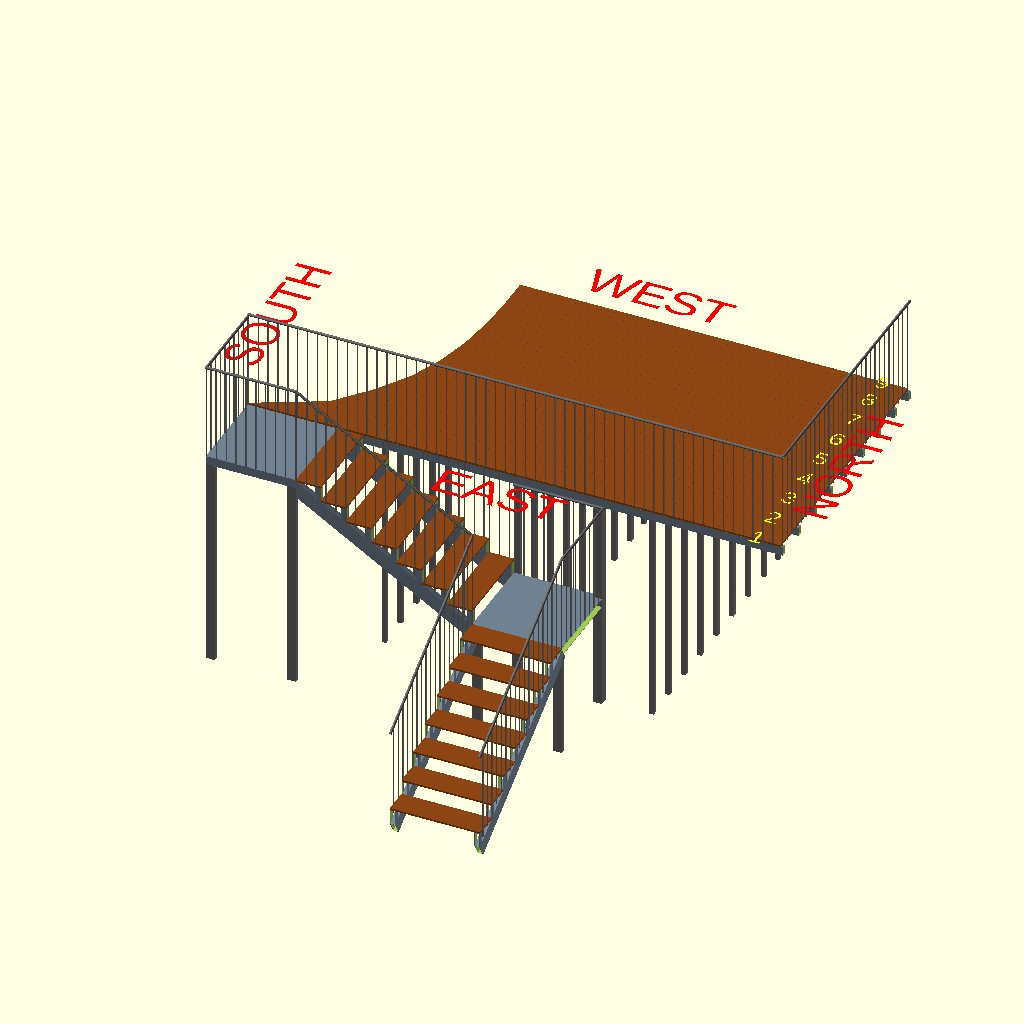
Cell 1: the model at its default parameters.
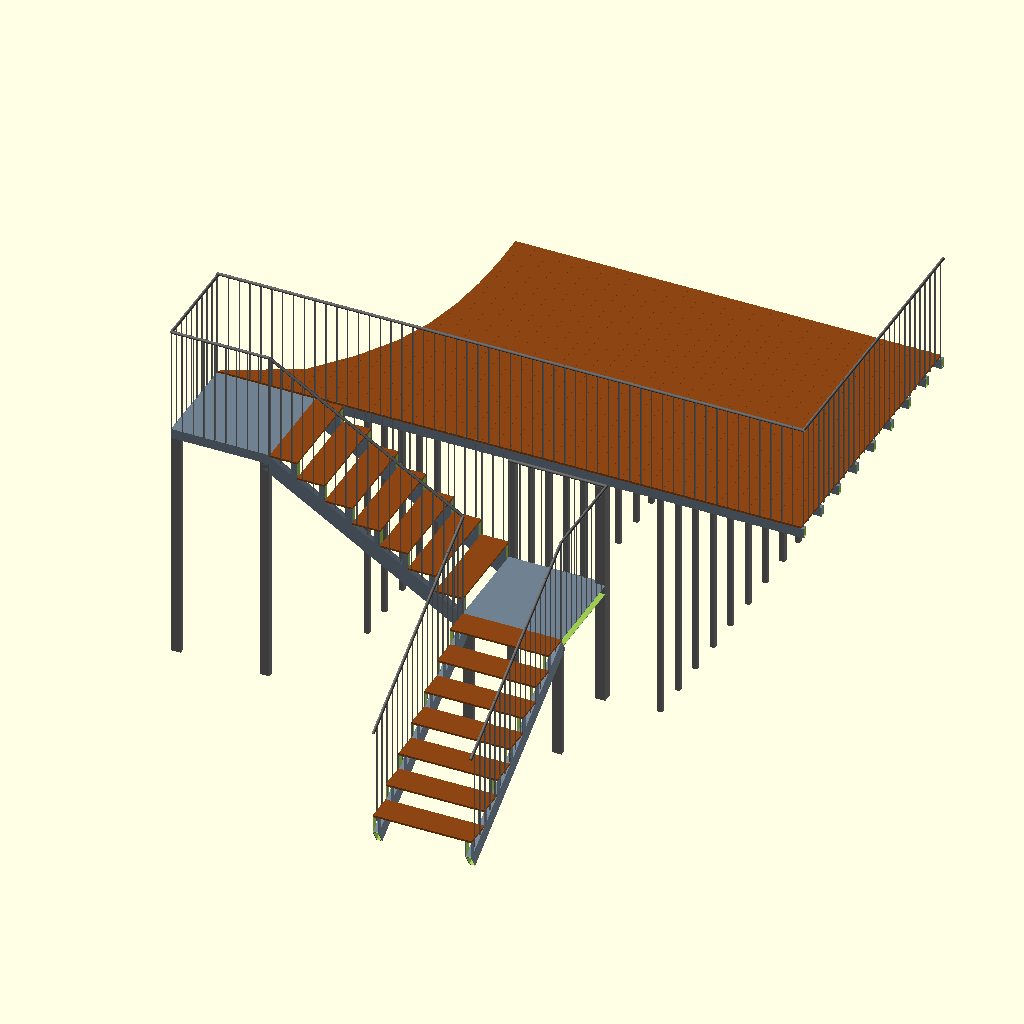
Cell 2: show_labels = false (everything else at default).
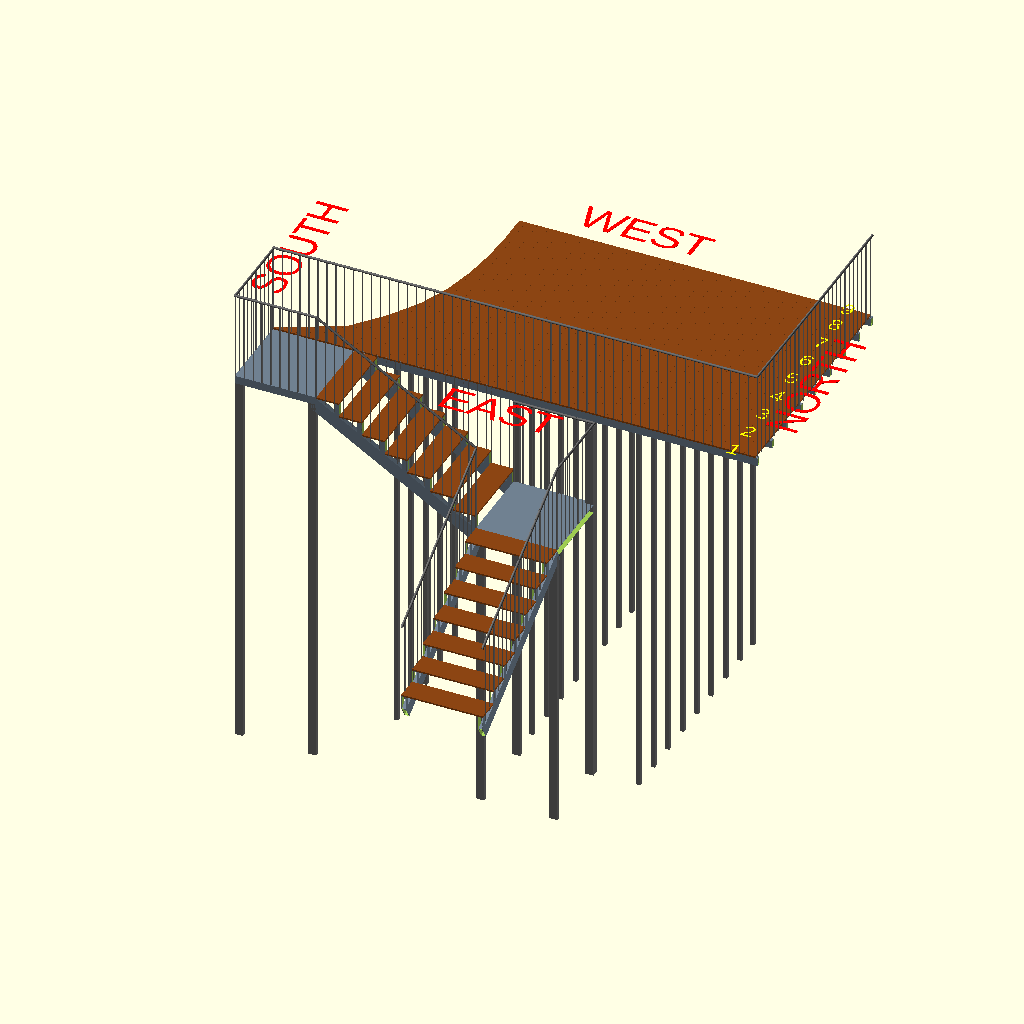
Cell 3: the same model with deck_elev = 4760.
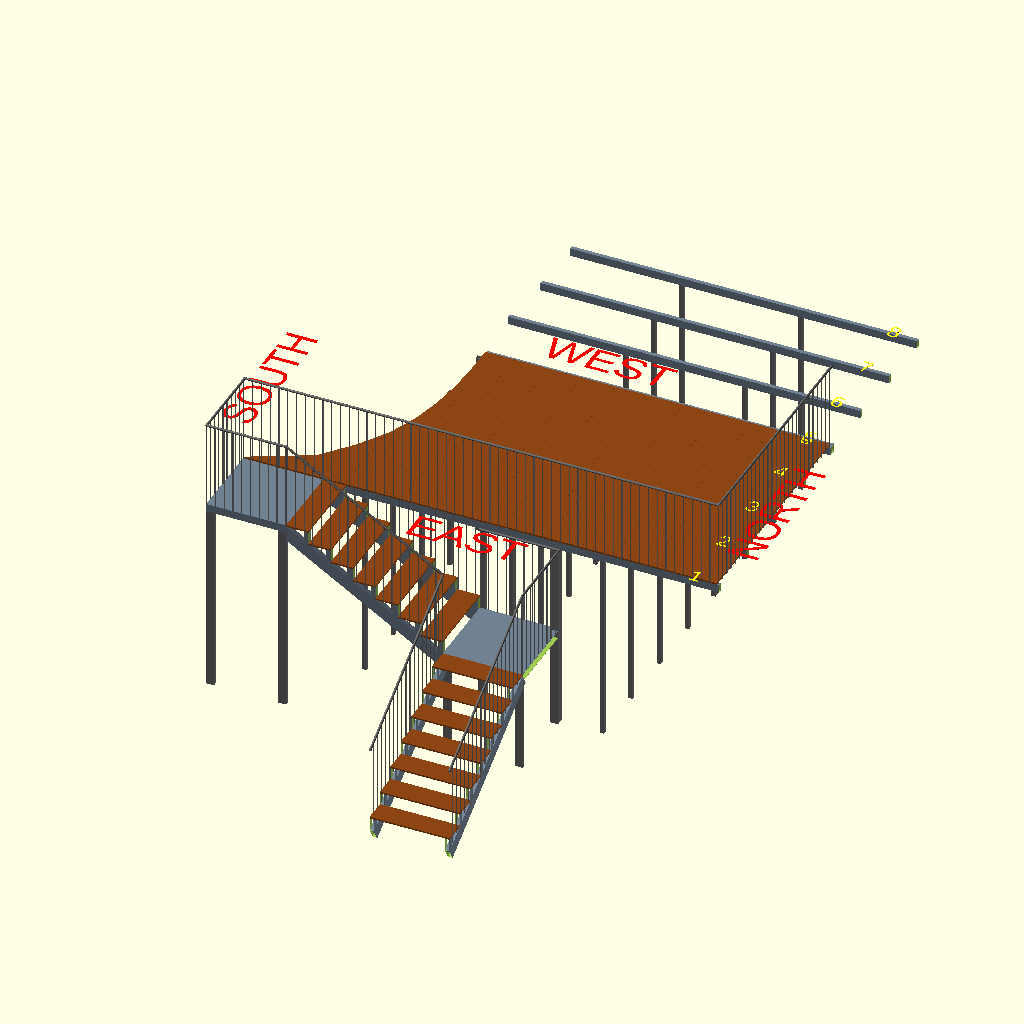
Cell 4: the same model with bar_spacing = 760.
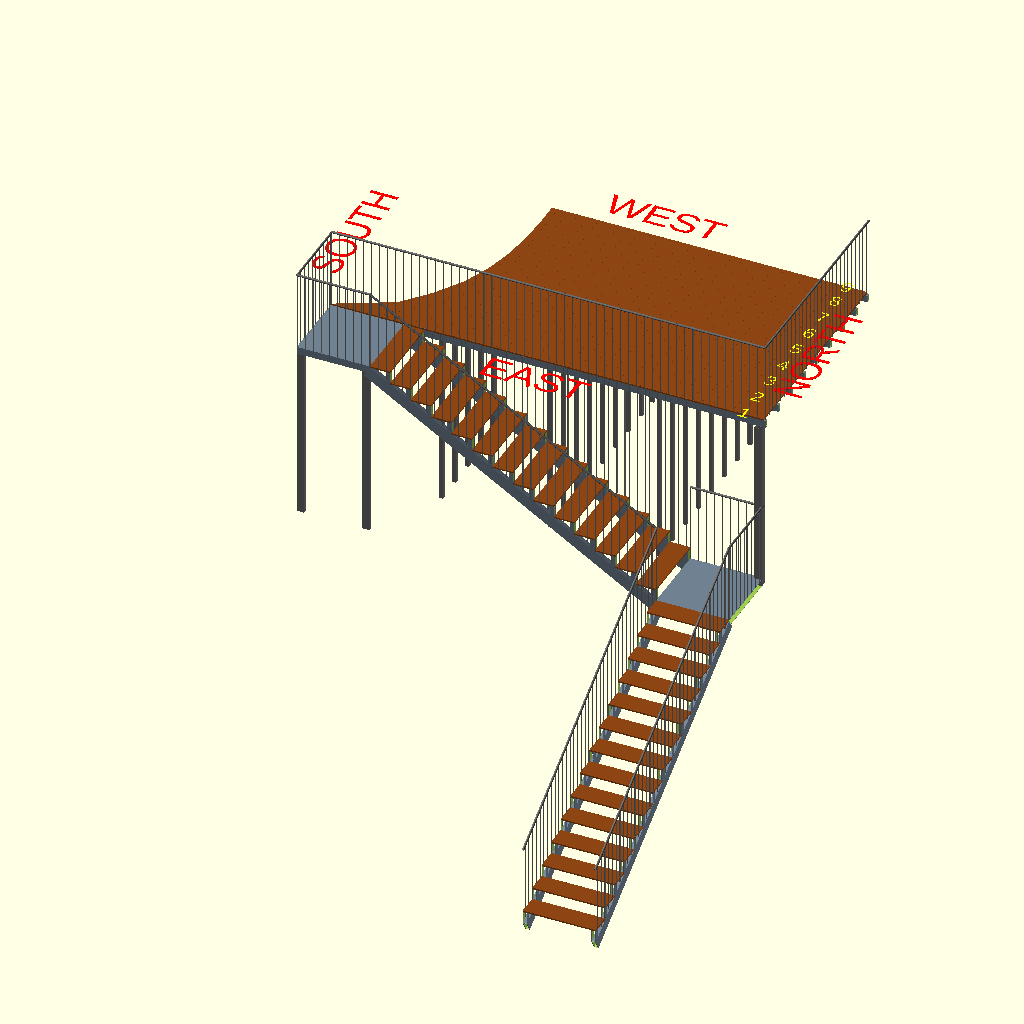
Cell 5 — num_steps set to 14, the other parameters unchanged.
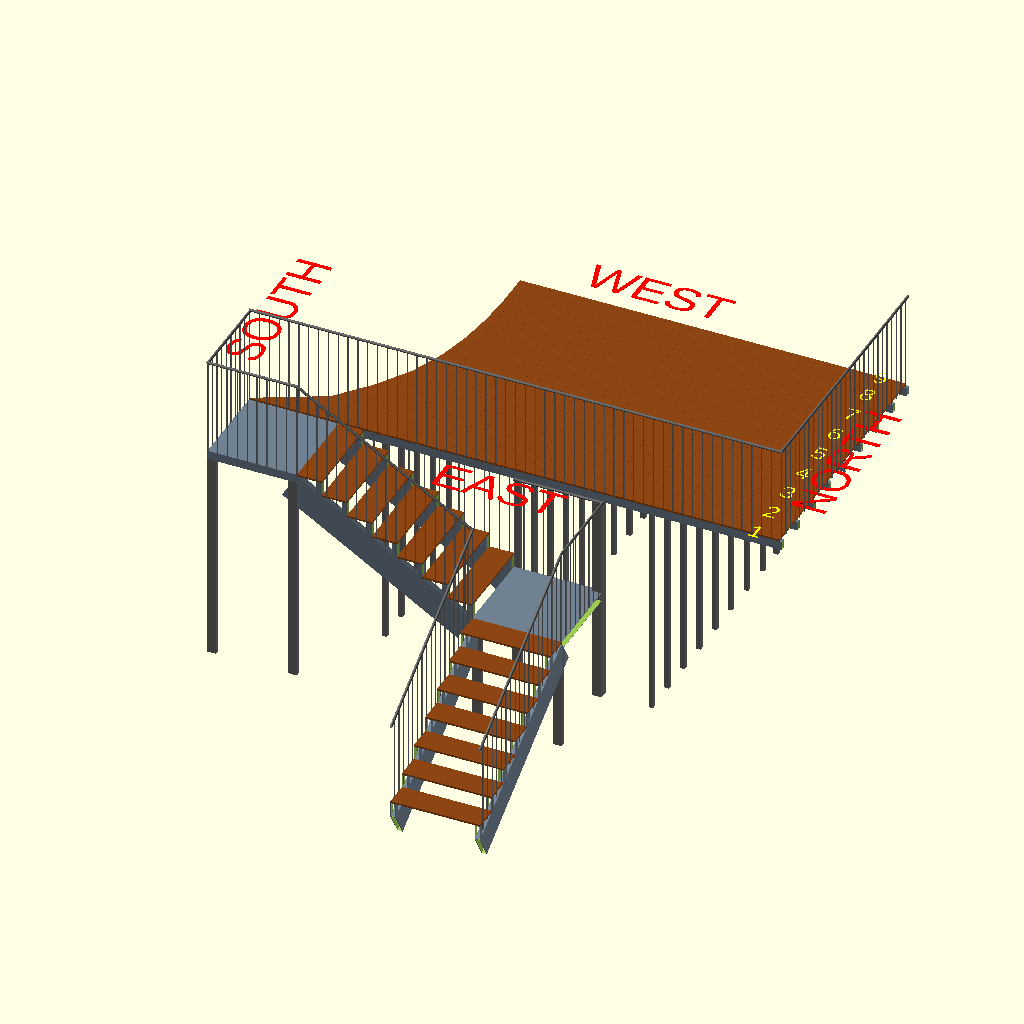
Cell 6: stair_str_h = 320 (everything else at default).
The same orthographic view direction (rotation 55°, 0°, 25°; colour scheme Cornfield) for every cell, with the view re-fitted per cell, so scale and position can differ between cells.
Source of the model, models/deck - Copy (3).scad:
// --- FULL DECK FRAME & PERFECTLY ALIGNED 2-STAGE STAIRS ---
show_labels = true;
$fn = 64;

// --- 1. MATERIAL GRADES & PROFILES ---
main_h = 100; main_w = 50; main_wall = 4.0;
joist_h = 100; joist_w = 50; joist_wall = 4.0;
pole_h = 100; pole_w = 50; pole_wall = 4.0;
ipe_thick = 20; ipe_w = 140; ipe_gap = 1;

// --- 2. DECK DIMENSIONS ---
deck_len = 5950; deck_wid = 3040;
deck_elev = 2380; // 14 steps * 170mm
bar_spacing = 380;
reductions = [0, 740, 1060, 1300, 1450, 1540, 1590, 1610, 1610];

// --- 3. STAIR SPECS ---
step_h = 170; step_tread = 280; step_w = 1000;
num_steps = 7;

// Welded steel stair profiles
stair_str_h    = 160;  // inclined stringer RHS height (perp to slope)
stair_str_w    = 60;   // inclined stringer RHS width
stair_str_wall = 4;

stair_slope_len = num_steps * sqrt(step_tread*step_tread + step_h*step_h);
stair_angle     = atan(step_h / step_tread);

// --- MODULES ---
module steel_rhs(l, w, h, wall) {
    difference() {
        color("SlateGray") cube([l, w, h]);
        translate([-1, wall, wall]) cube([l+2, w-(wall*2), h-(wall*2)]);
    }
}

module flush_pole(h, w_match, h_match) {
    color("DimGray")
    difference() {
        cube([h_match, w_match, h]);
        translate([pole_wall, pole_wall, -1]) cube([h_match-(pole_wall*2), w_match-(pole_wall*2), h+2]);
    }
}

// Single inclined RHS stringer. The TOP edge sits one ipe_thick below
// local z=0 so a full-width tread placed with its top at z=0 lands
// flush on the stringer at the back of step 0.
module straight_stringer() {
    translate([0, 0, -ipe_thick])
        rotate([0, stair_angle, 0])
            translate([0, 0, -stair_str_h])
                steel_rhs(stair_slope_len, stair_str_w, stair_str_h, stair_str_wall);
}

// Stair flight = 2 stringers + per step: 2 short vertical RHS risers
// welded on top of the stringers at the front of the tread + 1 Ipe
// tread spanning the full step width. Tread is supported at all 4
// corners (back on stringer tops, front on risers).
module stair_flight() {
    straight_stringer();
    translate([0, step_w - stair_str_w, 0]) straight_stringer();

    for (i = [0 : num_steps - 1]) {
        tread_top   = -i * step_h;
        z_str_front = -(i + 1) * step_h - ipe_thick;

        translate([(i + 1) * step_tread - stair_str_w, 0, z_str_front])
            steel_rhs(stair_str_w, stair_str_w, step_h, stair_str_wall);
        translate([(i + 1) * step_tread - stair_str_w, step_w - stair_str_w, z_str_front])
            steel_rhs(stair_str_w, stair_str_w, step_h, stair_str_wall);

        translate([i * step_tread, 0, tread_top - ipe_thick])
            color("SaddleBrown")
                cube([step_tread, step_w, ipe_thick]);
    }
}

// --- ASSEMBLY ---

// A. FULL DECK FRAME
translate([0, 0, deck_elev]) {
    difference() {
        union() {
            // 9 long bars (joists) with gradually reduced lengths
            for (i = [0 : 8]) {
                y = i == 0 ? 0 : (i == 8 ? deck_wid - main_w : i * bar_spacing);
                x_start = reductions[i];
                translate([x_start, y, 0]) steel_rhs(deck_len - x_start, main_w, main_h, main_wall);
            }

            // Ipe Wood (Parallel to 3040mm)
            for (x = [0 : ipe_w + ipe_gap : deck_len - ipe_w])
                translate([x, 0, main_h]) color("SaddleBrown") cube([ipe_w, deck_wid, ipe_thick]);
        }

        // Cutout for the South side arch
        translate([0, 0, -10])
            linear_extrude(main_h + ipe_thick + 20)
                polygon([
                    [-200, -200],
                    [-200, deck_wid + 200],
                    [1610, deck_wid + 200],
                    [1610, deck_wid],
                    [1610, 2660],
                    [1590, 2280],
                    [1540, 1900],
                    [1450, 1520],
                    [1300, 1140],
                    [1060, 760],
                    [740, 380],
                    [0, 0],
                    [0, -200]
                ]);
    }
}

// B. SUPPORT POLES (from ground up to deck, placed only where the deck is not cut by the arch)
for (i = [0 : 8]) {
    y = i == 0 ? 0 : (i == 8 ? deck_wid - main_w : i * bar_spacing);
    for (s = [1 : 3]) {
        x_supp = s * deck_len / 4;
        reduction = reductions[i];
        if (x_supp > reduction) {
            translate([x_supp, y + main_w/2 - pole_w/2, 0]) flush_pole(deck_elev, pole_w, pole_w);
        }
    }
}

// B. SUPPORT POLES (now included under each long bar, see above)

// C. STAIRCASE SYSTEM
// 1. Upper Podest (100x100cm)
translate([0, -1000, deck_elev]) {
    steel_rhs(1000, 1000, main_h, main_wall);

    // 2. Flight 1 (Parallel, descending in +X)
    // Lifted by main_h so the first tread top aligns with the podest deck surface.
    translate([1000, 0, main_h]) stair_flight();
}

// 3. Lower Podest (100x100cm)
p2_x = 1000 + (num_steps * step_tread);
p2_z = deck_elev - (num_steps * step_h);

translate([p2_x, -1000, p2_z]) {
    steel_rhs(1000, 1000, main_h, main_wall);

    // 4. Flight 2 (90-degree right turn, descending in -Y)
    // Same main_h lift so its first tread is flush with the lower podest top.
    rotate([0, 0, -90]) translate([0, 0, main_h]) stair_flight();
}

// 5. PODEST SUPPORT POSTS (welded vertical RHS legs)
// Upper podest: only front legs needed; back edge is welded to deck frame.
translate([0,            -1000, 0]) flush_pole(deck_elev, main_w, pole_h);
translate([1000 - pole_h, -1000, 0]) flush_pole(deck_elev, main_w, pole_h);

// Lower podest: free-standing, all four corners.
translate([p2_x,                 -1000,    0]) flush_pole(p2_z, main_w, pole_h);
translate([p2_x + 1000 - pole_h, -1000,    0]) flush_pole(p2_z, main_w, pole_h);
translate([p2_x,                 -main_w,  0]) flush_pole(p2_z, main_w, pole_h);
// NW corner pole united with the east-most long beam's support: extends
// all the way up to deck_elev and spans across y=0 so it sits under both
// the lower-podest NW corner AND the east-most long beam above.
translate([p2_x + 1000 - pole_h, -main_w,  0]) flush_pole(deck_elev, 2 * main_w, pole_h);

// --- COMPASS LABELS ---
//   y = 0          edge -> EAST   (upper podest is connected here)
//   y = deck_wid   edge -> WEST
//   x = 0          edge -> SOUTH  (short side nearest upper podest)
//   x = deck_len   edge -> NORTH
if (show_labels) {
    label_size = 400;
    label_z    = deck_elev + main_h + ipe_thick + 1;
    color("Red") {
        // y = 0 (long edge, near upper podest) = EAST
        translate([deck_len/2, -label_size - 200, label_z])
            linear_extrude(2) text("EAST", size = label_size, halign = "center");
        // y = deck_wid (long edge) = WEST
        translate([deck_len/2, deck_wid + 200, label_z])
            linear_extrude(2) text("WEST", size = label_size, halign = "center");
        // x = 0 (short edge, near upper podest) = SOUTH
        translate([-200, deck_wid/2, label_z]) rotate([0, 0, 90])
            linear_extrude(2) text("SOUTH", size = label_size, halign = "center");
        // x = deck_len (short edge) = NORTH
        translate([deck_len + 200, deck_wid/2, label_z]) rotate([0, 0, 90])
            linear_extrude(2) text("NORTH", size = label_size, halign = "center");
    }

    // Long-beam numbers (1 = east @ y=0 ... 9 = west @ y=deck_wid-main_w)
    // Labels sit on top of each beam at its NORTH end.
    beam_label_size = 200;
    beam_ys = [
        for (i = [0 : 8]) i == 0 ? 0 : (i == 8 ? deck_wid - main_w : i * bar_spacing)
    ];
    color("Yellow")
        for (i = [0 : len(beam_ys) - 1])
            translate([deck_len - 300, beam_ys[i] + main_w/2, label_z])
                linear_extrude(2)
                    text(str(i + 1), size = beam_label_size, halign = "center", valign = "center");
}

// --- RAILINGS (North + East edges) ---
rail_h     = 1100;        // total height above deck surface
rail_bar   = 10;          // solid square bar, 10 x 10 mm
rail_gap   = 100;         // clear space between bars (10 cm)
rail_pitch = rail_bar + rail_gap; // 110 mm centre-to-centre

// Round top rail (hand rail): 30 mm OD, 2 mm wall (standard steel tube)
top_d    = 30;
top_wall = 2;

// Hollow round top tube of length L, centerline along +X starting at origin.
// Outer top of tube is at z = +top_d/2 (so callers position it so the
// tube's top edge sits at the desired rail height).
module top_tube(L) {
    translate([0, 0, 0])
        rotate([0, 90, 0])
            difference() {
                cylinder(h = L, d = top_d);
                translate([0, 0, -1])
                    cylinder(h = L + 2, d = top_d - 2 * top_wall);
            }
}

rail_z0 = deck_elev + main_h + ipe_thick; // top of IPE planks

// East railing: along y = 0, x from 0 to deck_len
color("DimGray")
translate([0, 0, rail_z0]) {
    // vertical bars
    for (x = [0 : rail_pitch : deck_len - rail_bar])
        translate([x, 0, 0]) cube([rail_bar, rail_bar, rail_h]);
    // round top tube, centered on bar line, top of tube at z = rail_h
    translate([0, rail_bar / 2, rail_h - top_d / 2])
        top_tube(deck_len);
}

// North railing: along x = deck_len, y from 0 to deck_wid
color("DimGray")
translate([deck_len - rail_bar, 0, rail_z0]) {
    for (y = [0 : rail_pitch : deck_wid - rail_bar])
        translate([0, y, 0]) cube([rail_bar, rail_bar, rail_h]);
    translate([rail_bar / 2, 0, rail_h - top_d / 2])
        rotate([0, 0, 90]) top_tube(deck_wid);
}

// Generic straight rail run of length L, oriented along +X.
// Vertical bars sit on z=0; round top tube tops out at z = rail_h.
module rail_run(L) {
    color("DimGray") {
        for (x = [0 : rail_pitch : L - rail_bar])
            translate([x, 0, 0]) cube([rail_bar, rail_bar, rail_h]);
        translate([0, rail_bar / 2, rail_h - top_d / 2])
            top_tube(L);
    }
}

// --- STAIR / PODEST RAILINGS ---

// Upper podest (x=0..1000, y=-1000..0, z=deck_elev)
// Open sides: south (x=0) and west (y=-1000).
// Rails sit on top of the podest steel plate (z = deck_elev + main_h)
// so rail height matches the stair rails at the top tread.
translate([0, -1000, deck_elev + main_h]) {
    // West side: rail along x=0..1000 at y=0 (world y=-1000)
    rail_run(1000);
    // South side: rail along y=0..1000 at x=0 (world x=0)
    translate([rail_bar, 0, 0]) rotate([0, 0, 90]) rail_run(1000);
}

// Stair rail with gravity-vertical bars and an inclined round top tube.
// Origin at the top of the flight, on the stair surface (top tread).
// Bars rise straight up (world +Z) from the slope.
module stair_rail(side_y) {
    color("DimGray") {
        for (x = [0 : rail_pitch : num_steps * step_tread - rail_bar])
            translate([x, side_y, -x * step_h / step_tread])
                cube([rail_bar, rail_bar, rail_h]);
        // Inclined round top tube: tube top at z = rail_h at x=0,
        // descending parallel to the slope.
        translate([0, side_y + rail_bar / 2, rail_h - top_d / 2])
            rotate([0, stair_angle, 0])
                top_tube(stair_slope_len);
    }
}

// Flight 1: descends in +X from upper podest to lower podest.
// Flight-local y=0 -> world y=-1000 (south, away from deck),
//             y=step_w -> world y=0 (next to deck's east rail).
// South (outer) side: full-height stair rail with gravity-vertical bars.
translate([0, -1000, deck_elev]) translate([1000, 0, main_h])
    stair_rail(0);

// Deck-facing side of flight 1: short vertical bars rising from each
// tread up to the deck-rail base (rail_z0). No top rail here - the deck's
// east rail provides the top boundary, so we just fill the open gap.
color("DimGray")
for (i = [0 : num_steps - 1])
    for (xo = [0 : rail_pitch : step_tread - rail_bar])
        translate([1000 + i * step_tread + xo,
                   0,
                   deck_elev + main_h - i * step_h])
            cube([rail_bar,
                  rail_bar,
                  rail_z0 - (deck_elev + main_h - i * step_h)]);

// Lower podest (x=p2_x..p2_x+1000, y=-1000..0, z=p2_z)
// Open sides: north (y=0) and east (x=p2_x+1000).
// Rails sit on top of the podest steel plate so they match both the
// bottom of flight 1's rail and the top of flight 2's rail.
translate([p2_x, -1000, p2_z + main_h]) {
    // North side: rail along x=0..1000 at y=1000 (world y=0)
    translate([0, 1000 - rail_bar, 0]) rail_run(1000);
    // East side: rail along y=0..1000 at x=1000 (world x=p2_x+1000)
    translate([1000, 0, 0]) rotate([0, 0, 90]) rail_run(1000);
}

// Flight 2: rotated -90 from flight 1, descends in -Y.
// Both sides get gravity-vertical bars + inclined top rail.
translate([p2_x, -1000, p2_z]) rotate([0, 0, -90]) translate([0, 0, main_h]) {
    stair_rail(0);
    stair_rail(step_w - rail_bar);
}
Parameter table extracted from the source (name, type, default, range or options):
show_labels: bool, default true
deck_elev: number, default 2380
bar_spacing: number, default 380
num_steps: number, default 7
stair_str_h: number, default 160
stair_str_w: number, default 60
stair_str_wall: number, default 4
